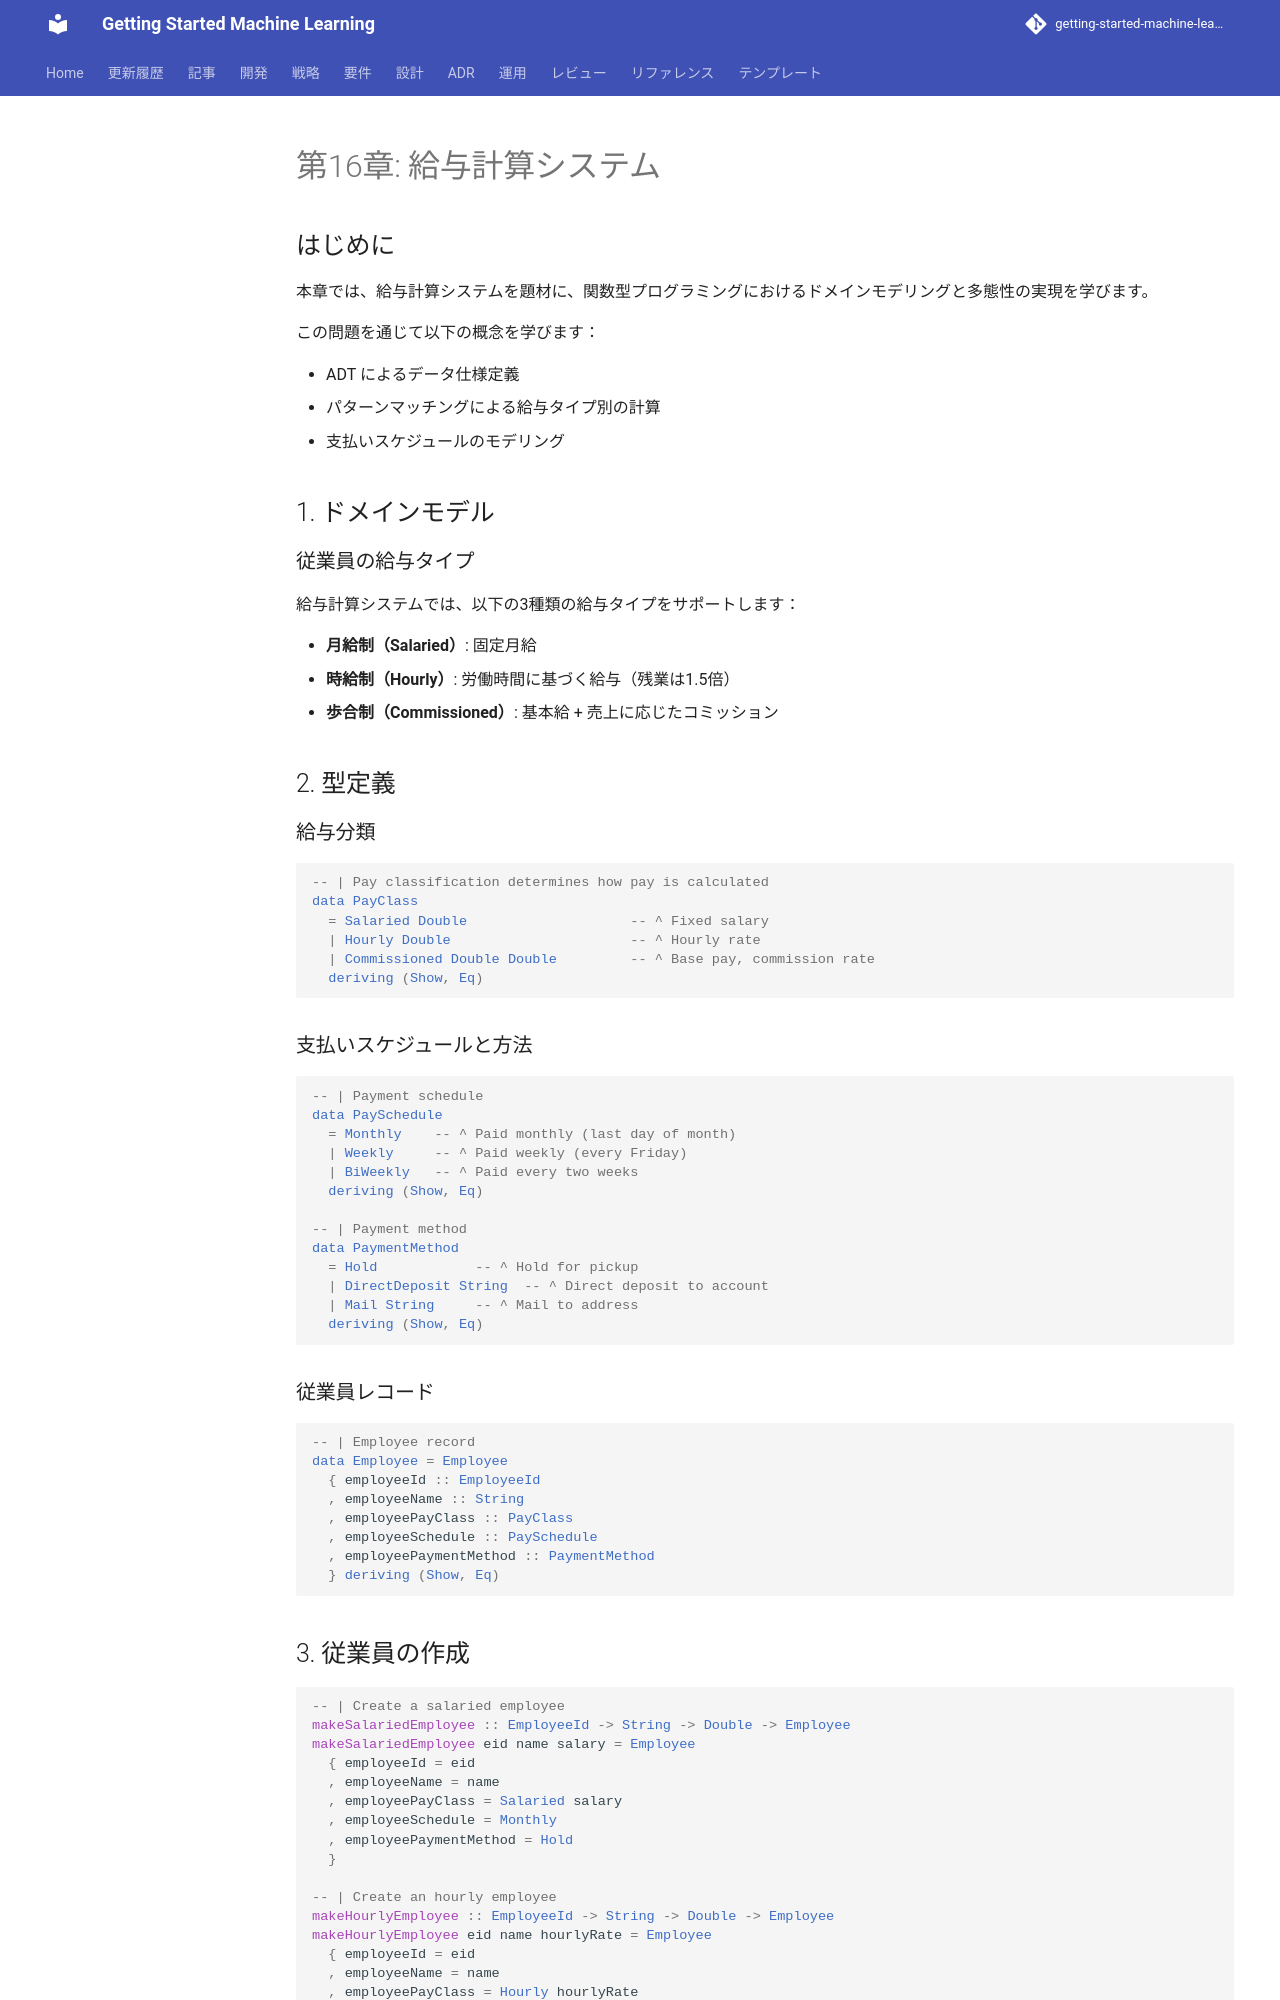

repository: k2works/getting-started-machine-learning · page: article/functional-desgin-ppp/haskell/16-payroll-system/index.html · generator: mkdocs

---
type: Article
title: "第16章: 給与計算システム"
description: "本章では、給与計算システムを題材に、関数型プログラミングにおけるドメインモデリングと多態性の実現を学びます。"
tags: [article, functional-desgin-ppp, haskell]
status: stable
generated: { by: human:kakimomokuri, at: 2026-03-24T05:22:28Z }
---

# 第16章: 給与計算システム

## はじめに

本章では、給与計算システムを題材に、関数型プログラミングにおけるドメインモデリングと多態性の実現を学びます。

この問題を通じて以下の概念を学びます：

- ADT によるデータ仕様定義
- パターンマッチングによる給与タイプ別の計算
- 支払いスケジュールのモデリング

## 1. ドメインモデル

### 従業員の給与タイプ

給与計算システムでは、以下の3種類の給与タイプをサポートします：

- **月給制（Salaried）**: 固定月給
- **時給制（Hourly）**: 労働時間に基づく給与（残業は1.5倍）
- **歩合制（Commissioned）**: 基本給 + 売上に応じたコミッション

## 2. 型定義

### 給与分類

```haskell
-- | Pay classification determines how pay is calculated
data PayClass
  = Salaried Double                    -- ^ Fixed salary
  | Hourly Double                      -- ^ Hourly rate
  | Commissioned Double Double         -- ^ Base pay, commission rate
  deriving (Show, Eq)
```

### 支払いスケジュールと方法

```haskell
-- | Payment schedule
data PaySchedule
  = Monthly    -- ^ Paid monthly (last day of month)
  | Weekly     -- ^ Paid weekly (every Friday)
  | BiWeekly   -- ^ Paid every two weeks
  deriving (Show, Eq)

-- | Payment method
data PaymentMethod
  = Hold            -- ^ Hold for pickup
  | DirectDeposit String  -- ^ Direct deposit to account
  | Mail String     -- ^ Mail to address
  deriving (Show, Eq)
```

### 従業員レコード

```haskell
-- | Employee record
data Employee = Employee
  { employeeId :: EmployeeId
  , employeeName :: String
  , employeePayClass :: PayClass
  , employeeSchedule :: PaySchedule
  , employeePaymentMethod :: PaymentMethod
  } deriving (Show, Eq)
```
